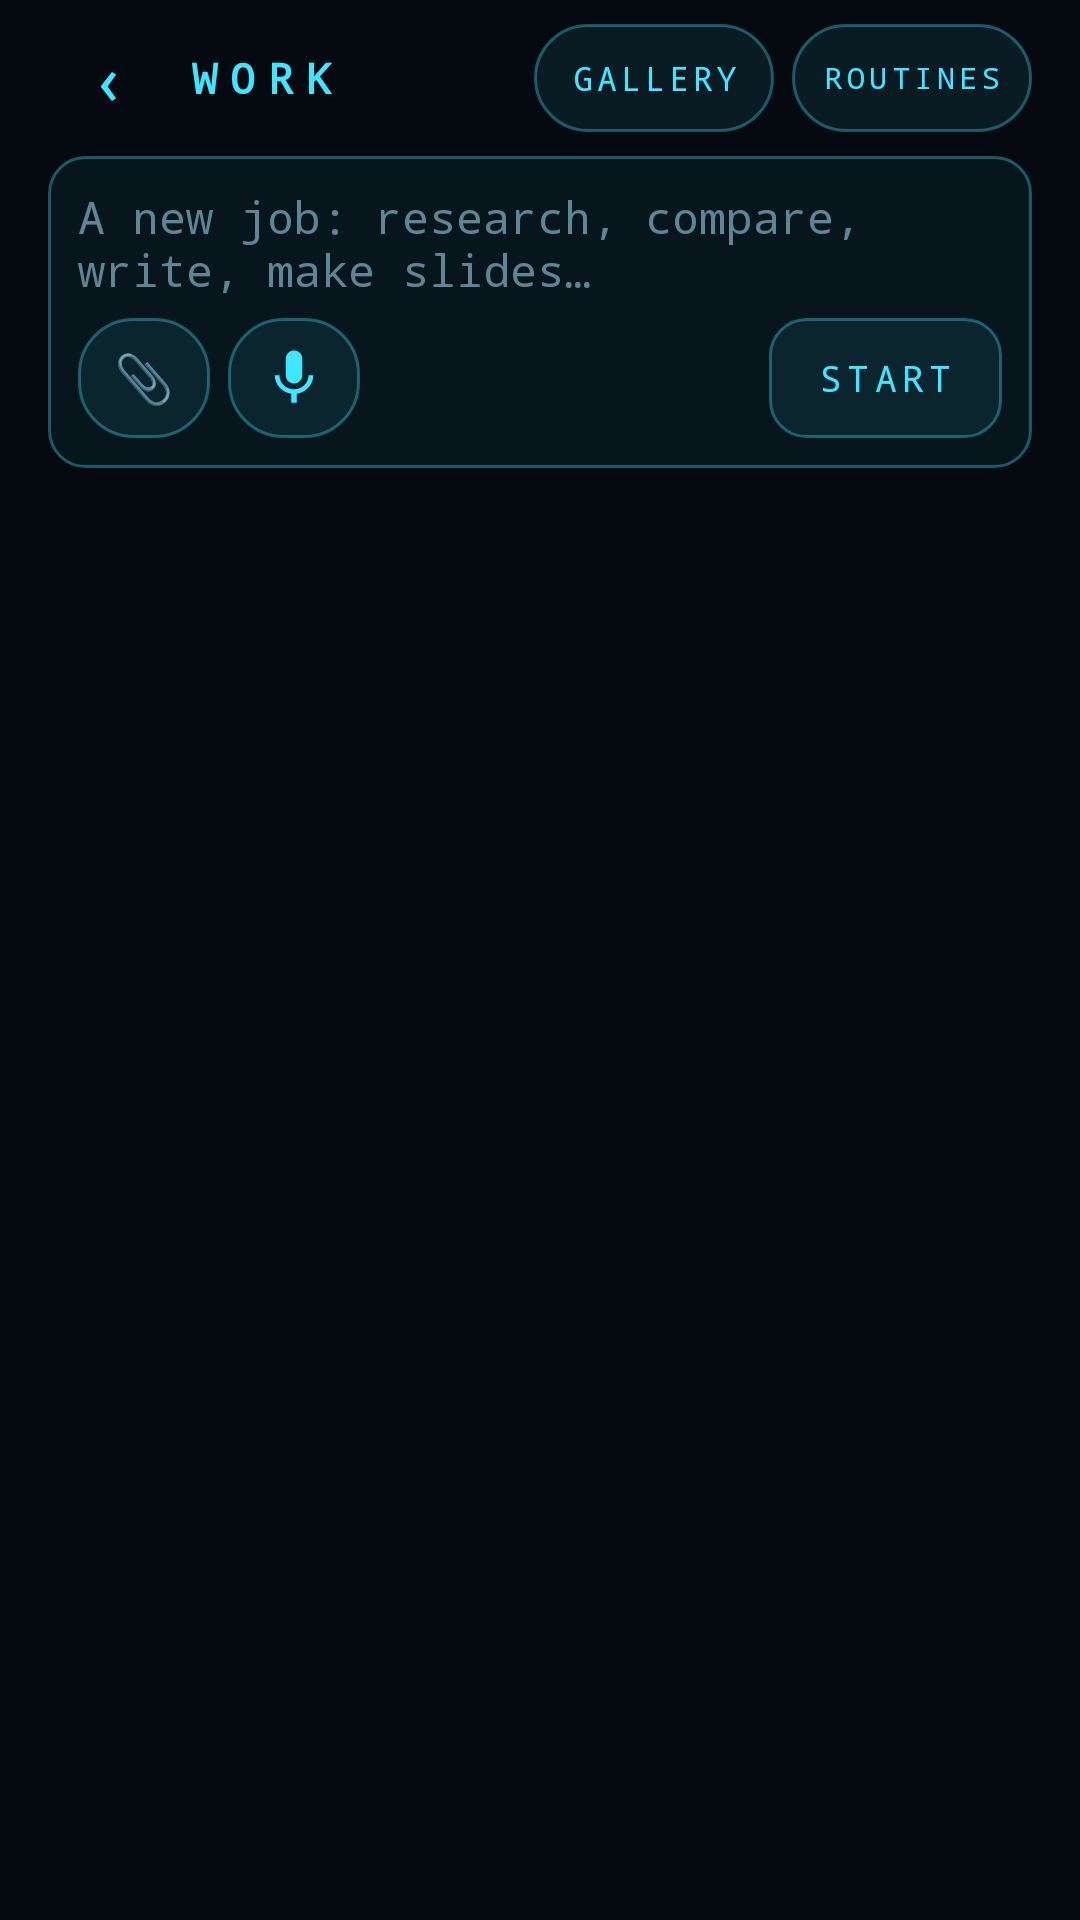

Reconstruct the res/layout file that produces this screen, plus the resources it refers to.
<!-- AndroidManifest.xml: application theme Theme.Ares -->
<!-- res/layout/activity_work.xml -->
<?xml version="1.0" encoding="utf-8"?>
<FrameLayout xmlns:android="http://schemas.android.com/apk/res/android"
    android:id="@+id/root" android:layout_width="match_parent" android:layout_height="match_parent" android:background="@color/bg">

    
    <LinearLayout android:id="@+id/listPane" android:layout_width="match_parent" android:layout_height="match_parent"
        android:orientation="vertical" android:paddingStart="16dp" android:paddingEnd="16dp">

        <LinearLayout android:layout_width="match_parent" android:layout_height="52dp" android:gravity="center_vertical" android:orientation="horizontal">
            <TextView android:id="@+id/back" android:layout_width="40dp" android:layout_height="40dp" android:gravity="center" android:text="‹"
                android:textColor="@color/cyan" android:textSize="24sp" android:contentDescription="Back" android:background="?android:attr/selectableItemBackgroundBorderless"/>
            <TextView android:layout_width="0dp" android:layout_height="wrap_content" android:layout_weight="1" android:layout_marginStart="6dp"
                android:text="WORK" android:textColor="@color/cyan" android:textStyle="bold" android:textSize="14sp" android:letterSpacing="0.3"/>
            <TextView android:id="@+id/gallery" android:layout_width="wrap_content" android:layout_height="36dp" android:background="@drawable/bg_chip"
                android:gravity="center" android:paddingStart="12dp" android:paddingEnd="12dp" android:text="GALLERY" android:textColor="@color/cyan" android:textSize="11sp" android:letterSpacing="0.12"/>
            <TextView android:id="@+id/more" android:layout_width="wrap_content" android:layout_height="36dp" android:layout_marginStart="6dp" android:background="@drawable/bg_chip"
                android:gravity="center" android:paddingStart="10dp" android:paddingEnd="10dp" android:text="ROUTINES" android:textColor="@color/cyan" android:textSize="10sp" android:letterSpacing="0.15"
                android:contentDescription="Projects, goals and routines"/>
        </LinearLayout>

        <LinearLayout android:layout_width="match_parent" android:layout_height="wrap_content" android:orientation="vertical"
            android:background="@drawable/bg_input" android:padding="10dp" android:layout_marginBottom="12dp">
            <EditText android:id="@+id/newText" android:layout_width="match_parent" android:layout_height="wrap_content" android:background="@null"
                android:hint="A new job: research, compare, write, make slides…" android:textColor="@color/text" android:textColorHint="@color/muted"
                android:textSize="15sp" android:minLines="2" android:maxLines="6" android:gravity="top" android:inputType="textCapSentences|textAutoCorrect|textMultiLine"/>
            <LinearLayout android:layout_width="match_parent" android:layout_height="wrap_content" android:orientation="horizontal" android:gravity="center_vertical" android:layout_marginTop="6dp">
                <TextView android:id="@+id/attach" android:layout_width="44dp" android:layout_height="40dp" android:background="@drawable/bg_chip" android:gravity="center"
                    android:text="📎" android:textSize="16sp" android:contentDescription="Attach files"/>
                <ImageView android:id="@+id/mic" android:layout_width="44dp" android:layout_height="40dp" android:layout_marginStart="6dp" android:background="@drawable/bg_chip"
                    android:padding="9dp" android:src="@drawable/ic_mic" android:contentDescription="Dictate"/>
                <TextView android:id="@+id/files" android:layout_width="0dp" android:layout_height="wrap_content" android:layout_weight="1" android:layout_marginStart="8dp"
                    android:textColor="@color/purple" android:textSize="11sp" android:maxLines="2" android:ellipsize="end"/>
                <TextView android:id="@+id/start" android:layout_width="wrap_content" android:layout_height="40dp" android:background="@drawable/bg_button"
                    android:gravity="center" android:paddingStart="16dp" android:paddingEnd="16dp" android:text="START" android:textColor="@color/cyan" android:textSize="12sp" android:letterSpacing="0.15"/>
            </LinearLayout>
        </LinearLayout>

        <ScrollView android:id="@+id/scroll" android:layout_width="match_parent" android:layout_height="0dp" android:layout_weight="1">
            <LinearLayout android:id="@+id/jobs" android:layout_width="match_parent" android:layout_height="wrap_content" android:orientation="vertical" android:paddingBottom="16dp"/>
        </ScrollView>
    </LinearLayout>

    
    <WebView android:id="@+id/web" android:layout_width="match_parent" android:layout_height="match_parent" android:visibility="gone" android:background="@color/bg"/>
</FrameLayout>
<!-- resources referenced by this layout -->
<resources>
  <color name="bg">#040A10</color>
  <color name="cyan">#3EE6FF</color>
  <color name="muted">#5D8797</color>
  <color name="purple">#9D8CFF</color>
  <color name="text">#CFEFFF</color>
  <!-- drawable bg_button (drawable) -->
  <selector xmlns:android="http://schemas.android.com/apk/res/android">
      <item android:state_activated="true"><shape><corners android:radius="12dp"/><solid android:color="#403EE6FF"/><stroke android:width="1dp" android:color="@color/cyan"/></shape></item>
      <item android:state_pressed="true"><shape><corners android:radius="12dp"/><solid android:color="#333EE6FF"/><stroke android:width="1dp" android:color="@color/cyan"/></shape></item>
      <item><shape><corners android:radius="12dp"/><solid android:color="#143EE6FF"/><stroke android:width="1dp" android:color="@color/cyan_dim"/></shape></item>
  </selector>
  <!-- drawable bg_chip (drawable) -->
  <shape xmlns:android="http://schemas.android.com/apk/res/android">
      <corners android:radius="18dp"/><solid android:color="#143EE6FF"/><stroke android:width="1dp" android:color="@color/cyan_dim"/>
  </shape>
  <!-- drawable bg_input (drawable) -->
  <shape xmlns:android="http://schemas.android.com/apk/res/android">
      <corners android:radius="12dp"/><solid android:color="#0D3EE6FF"/><stroke android:width="1dp" android:color="@color/cyan_dim"/>
  </shape>
  <!-- drawable ic_mic (drawable) -->
  <vector xmlns:android="http://schemas.android.com/apk/res/android" android:width="24dp" android:height="24dp" android:viewportWidth="24" android:viewportHeight="24" android:tint="@color/cyan">
      <path android:fillColor="#FFFFFFFF" android:pathData="M12,14c1.66,0 3,-1.34 3,-3V5c0,-1.66 -1.34,-3 -3,-3S9,3.34 9,5v6c0,1.66 1.34,3 3,3zM17.3,11c0,3 -2.54,5.1 -5.3,5.1S6.7,14 6.7,11H5c0,3.41 2.72,6.23 6,6.72V21h2v-3.28c3.28,-0.48 6,-3.3 6,-6.72h-1.7z"/>
  </vector>
  <style name="Theme.Ares" parent="android:Theme.Material.NoActionBar">
          <item name="android:windowBackground">@color/bg</item>
          <item name="android:colorBackground">@color/bg</item>
          <item name="android:colorAccent">@color/cyan</item>
          <item name="android:colorPrimary">@color/bg</item>
          <item name="android:textColorPrimary">@color/text</item>
          <item name="android:textColorHint">@color/muted</item>
          <item name="android:fontFamily">monospace</item>
          <item name="android:statusBarColor">@android:color/transparent</item>
          <item name="android:navigationBarColor">@android:color/transparent</item>
          <item name="android:windowLightStatusBar">false</item>
      </style>
  <color name="cyan_dim">#593EE6FF</color>
</resources>
